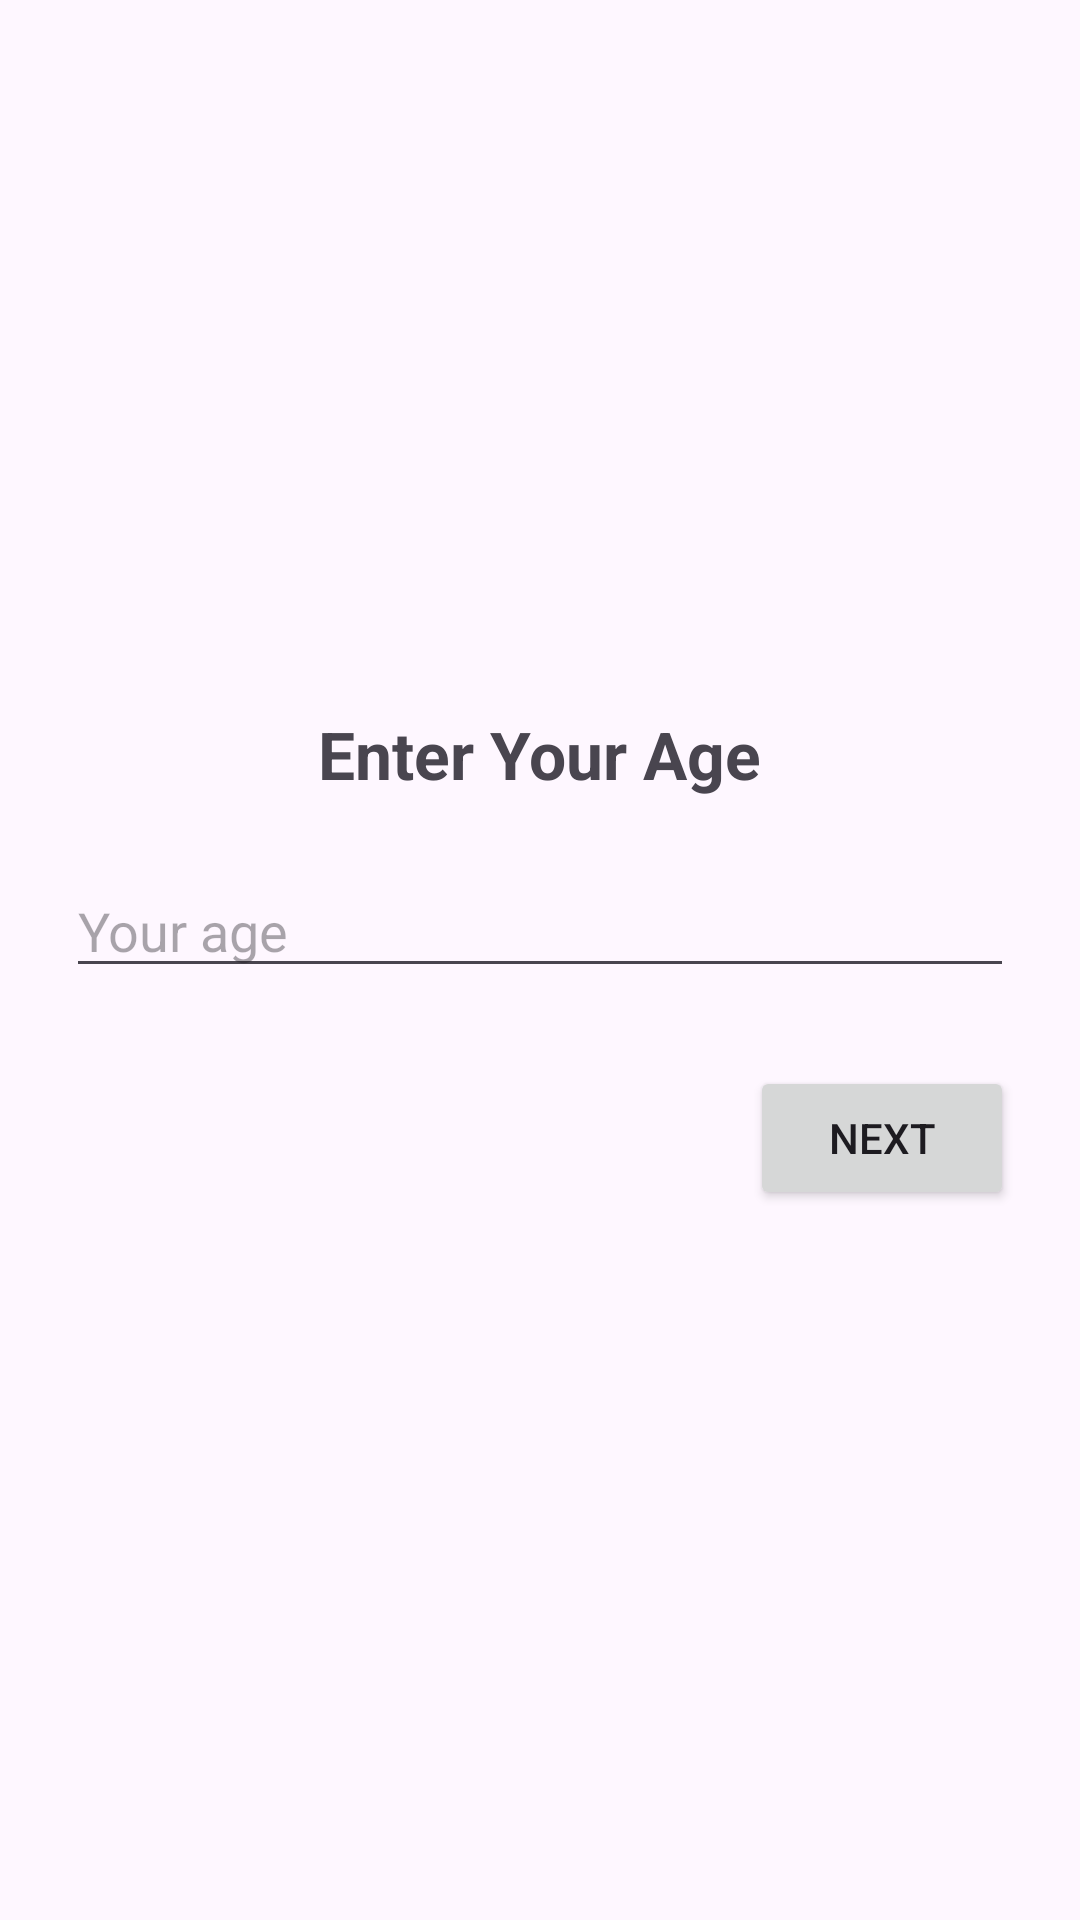

This screen was rendered from an Android layout file. Write that file and the resources it references.
<!-- AndroidManifest.xml: application theme Theme.ContactFormAssignment -->
<!-- res/layout/activity_age.xml -->
<?xml version="1.0" encoding="utf-8"?>
<LinearLayout
    xmlns:android="http://schemas.android.com/apk/res/android"
    xmlns:tools="http://schemas.android.com/tools"
    android:id="@+id/main"
    android:layout_width="match_parent"
    android:layout_height="match_parent"
    android:orientation="vertical"
    android:padding="22dp"
    android:gravity="center"
    tools:context=".AgeActivity"

    >
    <TextView
        android:id="@+id/text_age"
        android:layout_width="wrap_content"
        android:layout_height="wrap_content"
        android:text="Enter Your Age"
        android:textSize="22sp"
        android:textStyle="bold"
        android:layout_marginBottom="22dp" />

    <EditText
        android:id="@+id/edit_age"
        android:layout_width="match_parent"
        android:layout_height="wrap_content"
        android:inputType="number"
        android:hint="Your age" />

    <Button
        android:id="@+id/btn_next_age"
        android:layout_width="wrap_content"
        android:layout_height="wrap_content"
        android:text="Next"
        android:layout_gravity="end"
        android:layout_marginTop="26dp" />

</LinearLayout>
<!-- resources referenced by this layout -->
<resources>
  <style name="Theme.ContactFormAssignment" parent="Base.Theme.ContactFormAssignment" />
  <style name="Base.Theme.ContactFormAssignment" parent="Theme.Material3.DayNight.NoActionBar">
          
          
      </style>
</resources>
